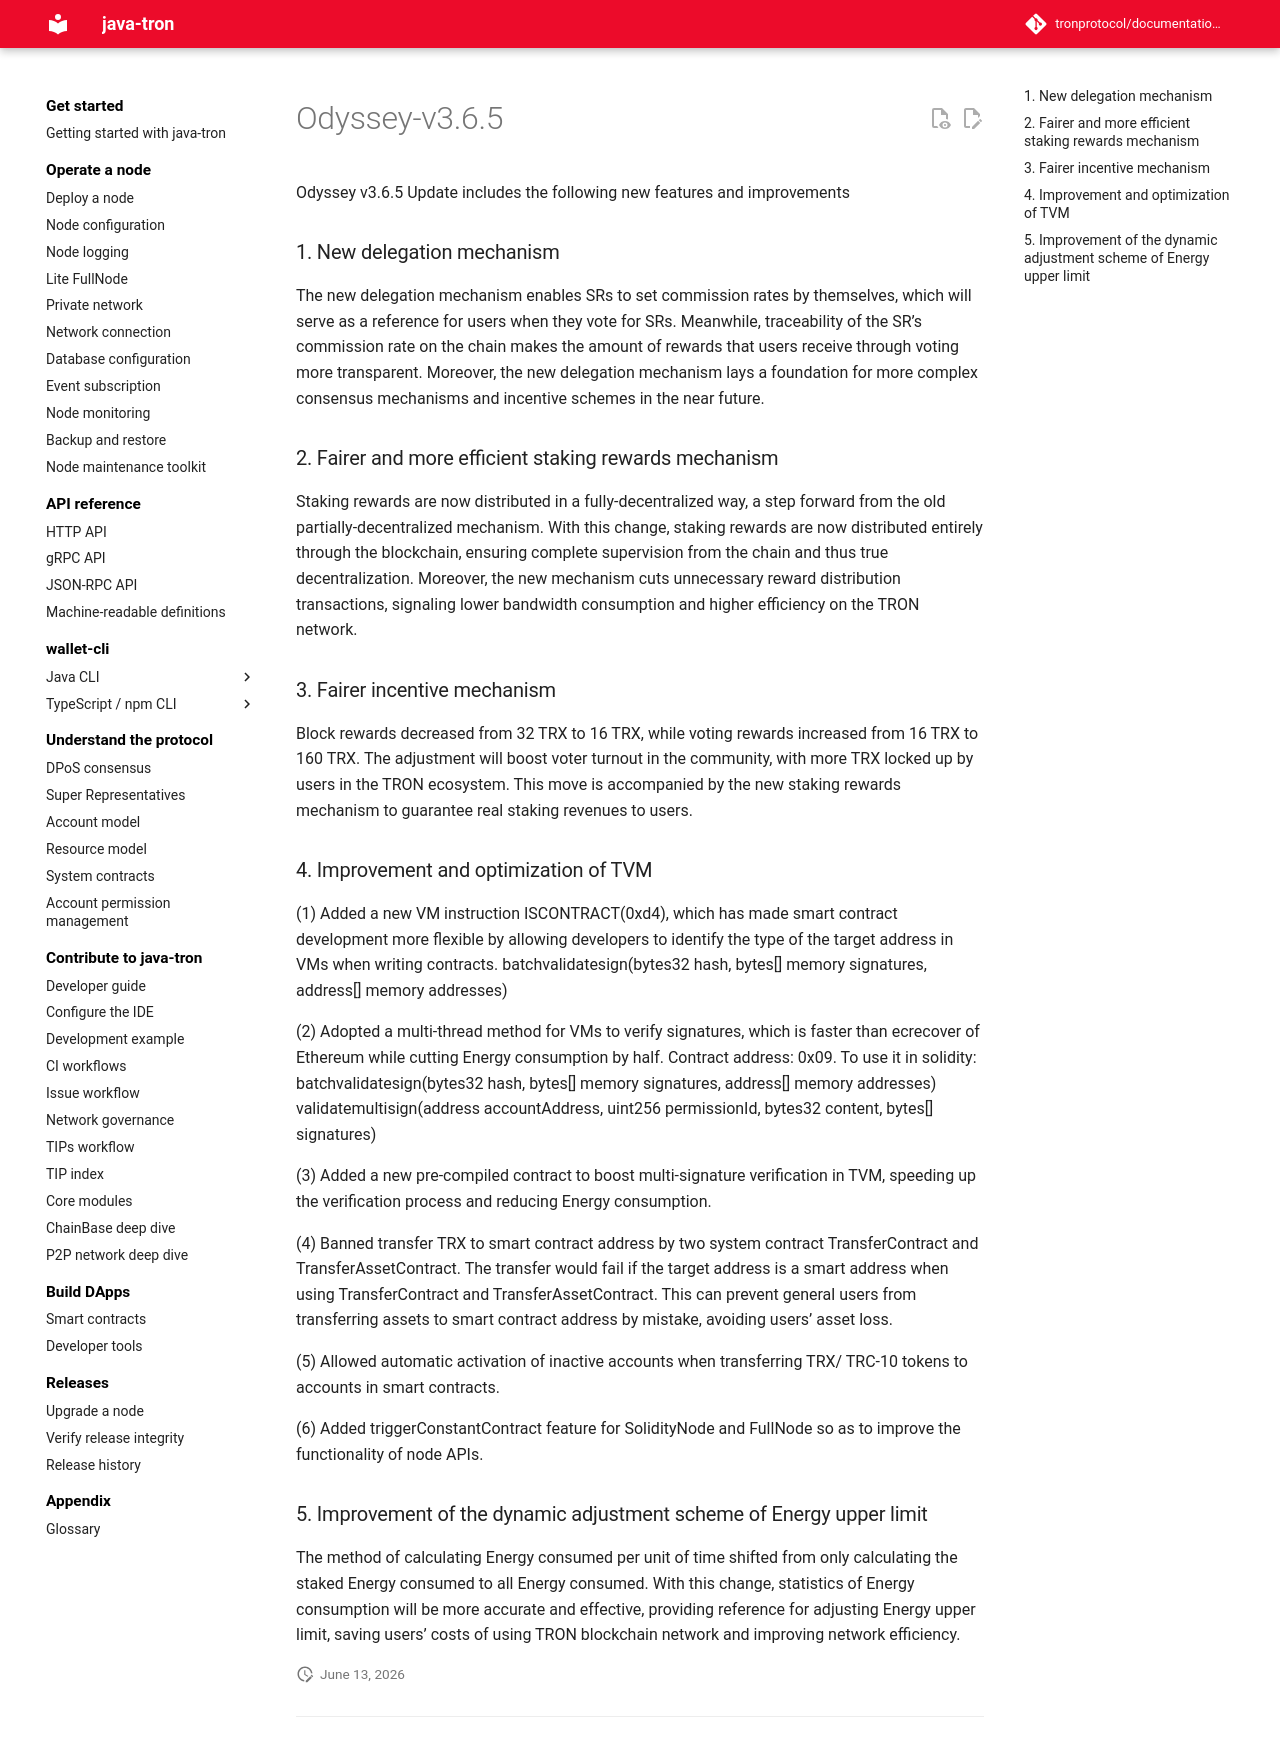

repository: tronprotocol/documentation-en · page: releases/versions/v3.6.5/index.html · generator: mkdocs

# Odyssey-v3.6.5

Odyssey v3.6.5 Update includes the following new features and improvements   

### 1. New delegation mechanism  

The new delegation mechanism enables SRs to set commission rates by themselves, which will serve as a reference for users when they vote for SRs. Meanwhile, traceability of the SR’s commission rate on the chain makes the amount of rewards that users receive through voting more transparent. Moreover, the new delegation mechanism lays a foundation for more complex consensus mechanisms and incentive schemes in the near future. 

### 2. Fairer and more efficient staking rewards mechanism
    
Staking rewards are now distributed in a fully-decentralized way, a step forward from the old partially-decentralized mechanism. With this change, staking rewards are now distributed entirely through the blockchain, ensuring complete supervision from the chain and thus true decentralization. Moreover, the new mechanism cuts unnecessary reward distribution transactions, signaling lower bandwidth consumption and higher efficiency on the TRON network.

### 3. Fairer incentive mechanism

Block rewards decreased from 32 TRX to 16 TRX, while voting rewards increased from 16 TRX to 160 TRX. The adjustment will boost voter turnout in the community, with more TRX locked up by users in the TRON ecosystem. This move is accompanied by the new staking rewards mechanism to guarantee real staking revenues to users.

### 4. Improvement and optimization of TVM

(1) Added a new VM instruction ISCONTRACT(0xd4), which has made smart contract development more flexible by allowing developers to identify the type of the target address in VMs when writing contracts. 
batchvalidatesign(bytes32 hash, bytes[] memory signatures, address[] memory addresses) 

(2) Adopted a multi-thread method for VMs to verify signatures, which is faster than ecrecover of Ethereum while cutting Energy consumption by half.
Contract address: 0x09. To use it in solidity: batchvalidatesign(bytes32 hash, bytes[] memory signatures, address[] memory addresses) 
validatemultisign(address accountAddress, uint256 permissionId, bytes32 content, bytes[] signatures)

(3) Added a new pre-compiled contract to boost multi-signature verification in TVM, speeding up the verification process and reducing Energy consumption.

(4) Banned transfer TRX to smart contract address by two system contract TransferContract and TransferAssetContract. The transfer would fail if the target address is a smart 	 address when using TransferContract and TransferAssetContract. This can prevent general users from transferring assets to smart contract address by mistake, avoiding users’ asset loss.

(5) Allowed automatic activation of inactive accounts when transferring TRX/ TRC-10 tokens to accounts in smart contracts. 

(6) Added triggerConstantContract feature for SolidityNode and FullNode so as to improve the functionality of node APIs.

### 5. Improvement of the dynamic adjustment scheme of Energy upper limit

The method of calculating Energy consumed per unit of time shifted from only calculating the staked Energy consumed to all Energy consumed. With this change, statistics of Energy consumption will be more accurate and effective, providing reference for adjusting Energy upper limit, saving users’ costs of using TRON blockchain network and improving network efficiency.
